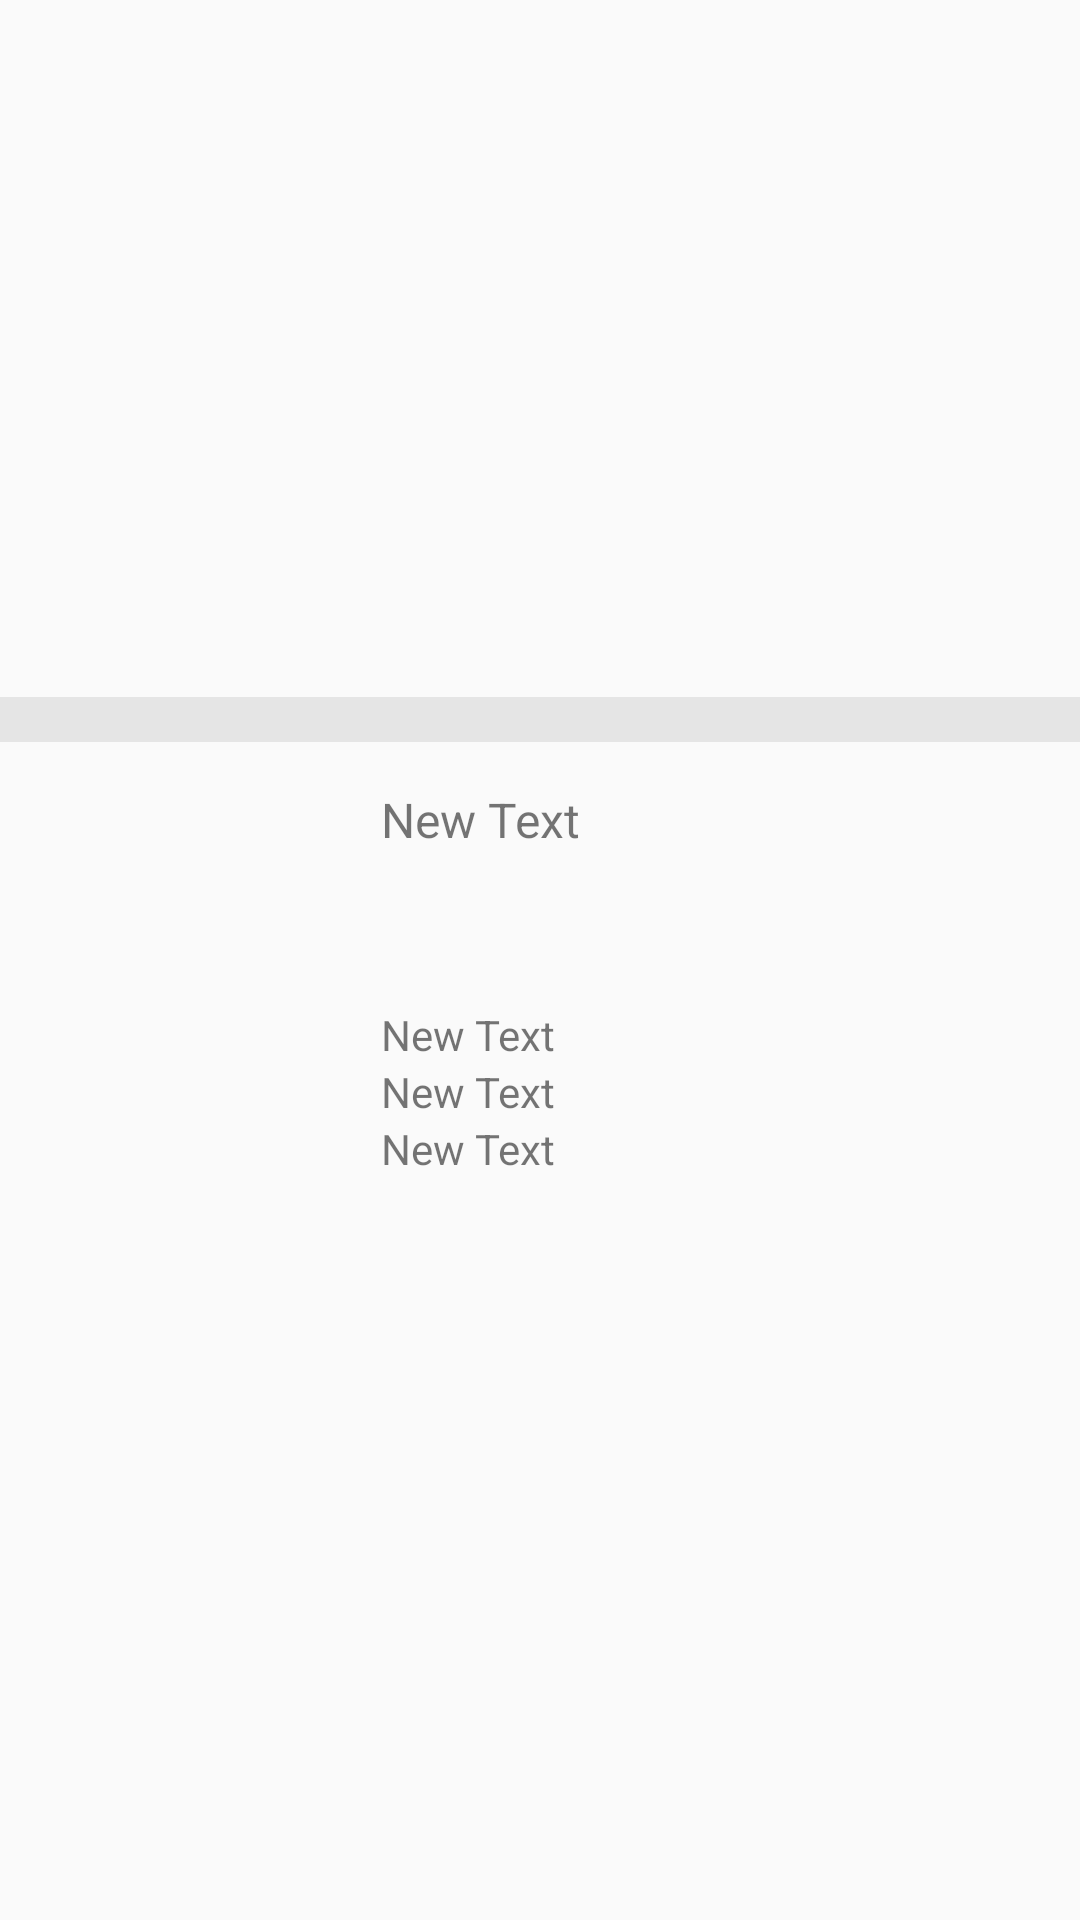

This screen was rendered from an Android layout file. Write that file and the resources it references.
<!-- AndroidManifest.xml: application theme Theme.AppCompat.Light.NoActionBar -->
<!-- res/layout/list_meeting_item.xml -->
<?xml version="1.0" encoding="utf-8"?>
<LinearLayout xmlns:android="http://schemas.android.com/apk/res/android"
    android:layout_width="match_parent"
    android:layout_height="match_parent">

    <LinearLayout
        android:orientation="vertical"
        android:layout_width="match_parent"
        android:layout_height="175dp"
        android:layout_gravity="center_vertical">

        <ImageView
            android:src="#e5e5e5"
            android:layout_width="fill_parent"
            android:layout_height="15dp"
            android:id="@+id/img_top"/>

        <LinearLayout
            android:orientation="horizontal"
            android:layout_width="match_parent"
            android:layout_marginTop="15dp"
            android:layout_height="130dp">


            <ImageView
                android:layout_width="100dp"
                android:layout_height="130dp"
                android:scaleType="fitXY"
                android:layout_marginLeft="15dp"
                android:id="@+id/img_meet" />

            <RelativeLayout
                android:layout_width="match_parent"
                android:layout_height="match_parent"
                android:layout_marginLeft="12dp"
                android:layout_marginRight="15dp">


                <TextView
                    android:layout_width="wrap_content"
                    android:layout_height="wrap_content"
                    android:text="New Text"
                    android:gravity="left"
                    android:textSize="16sp"
                    android:id="@+id/text_title"
                    android:maxLines="2"
                    android:ellipsize="end"
                    android:layout_alignParentTop="true"
                    android:layout_alignParentStart="true" />

                <TextView
                    android:layout_width="wrap_content"
                    android:layout_height="wrap_content"
                    android:text="New Text"
                    android:id="@+id/text_money"
                    android:gravity="left"
                    android:textSize="14sp"
                    android:layout_alignParentBottom="true"
                    android:layout_alignParentStart="true" />

                <TextView
                    android:layout_width="wrap_content"
                    android:layout_height="wrap_content"
                    android:text="New Text"
                    android:gravity="left"
                    android:textSize="14sp"
                    android:id="@+id/text_location"
                    android:layout_above="@+id/text_money"
                    android:layout_alignParentStart="true" />

                <TextView
                    android:layout_width="wrap_content"
                    android:layout_height="wrap_content"
                    android:text="New Text"
                    android:id="@+id/text_time"
                    android:gravity="left"
                    android:textSize="14sp"
                    android:layout_above="@+id/text_location"
                    android:layout_alignParentStart="true" />
            </RelativeLayout>

        </LinearLayout>

    </LinearLayout>
</LinearLayout>
<!-- resources referenced by this layout -->
<resources>

</resources>
